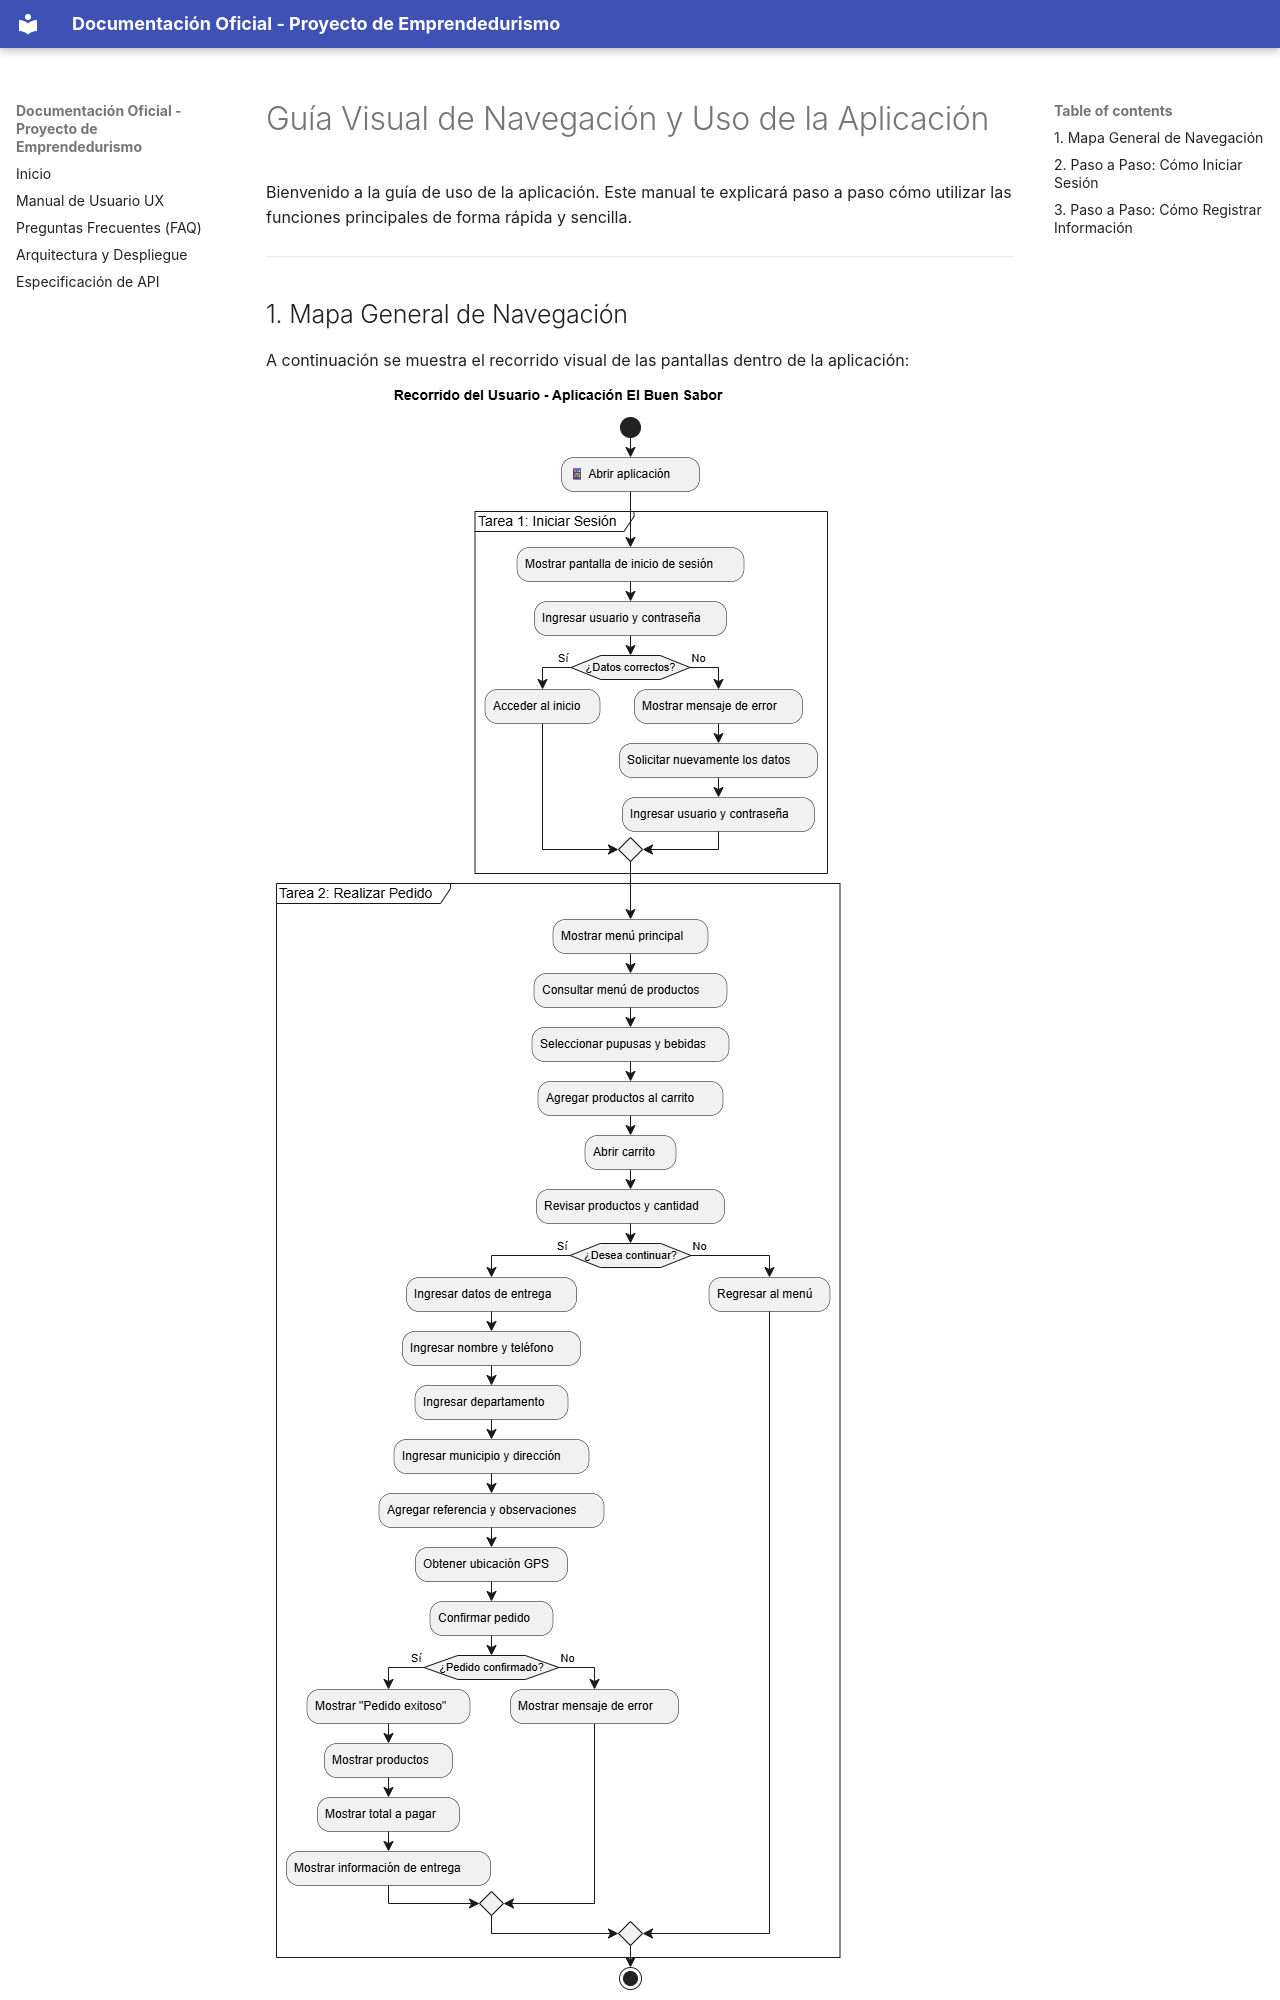

repository: AngelValiente27/Docu_AppMovil_Modulo35. · page: manual_usuario/index.html · generator: mkdocs

# Guía Visual de Navegación y Uso de la Aplicación
Bienvenido a la guía de uso de la aplicación. Este manual te explicará paso a paso cómo utilizar
las funciones principales de forma rápida y sencilla.
---
## 1. Mapa General de Navegación
A continuación se muestra el recorrido visual de las pantallas dentro de la aplicación:
![Flujo de Navegación](assets/flujo_navegacion.png)
---
## 2. Paso a Paso: Cómo Iniciar Sesión
Para acceder a tu cuenta en la aplicación, realiza las siguientes acciones:
![Pantalla de Inicio de Sesión](assets/login_anotado.png)
1. **Correo Electrónico (1):** Ingresa la dirección de correo con la que creaste tu cuenta.
2. **Contraseña (2):** Escribe tu clave de acceso personal.
3. **Boton 'Ingresar' (3):** Presiona el botón azul para entrar a tu pantalla principal.
> **Sugerencia:** Si olvidaste tu clave de acceso, toca el enlace *"¿Olvidaste tu contraseña?"*
para recuperarla.
---
